Labelled photos from "cadmnist", an image-classification folder in Shrek4/cad-dataset. The possible labels are: bearings, bolts, nuts, seals, washers.

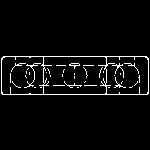
Label: bearings

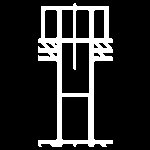
Label: bolts

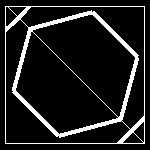
Label: bolts

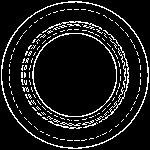
Label: seals

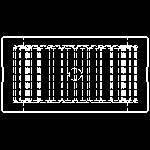
Label: bearings

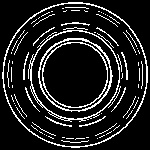
Label: seals
